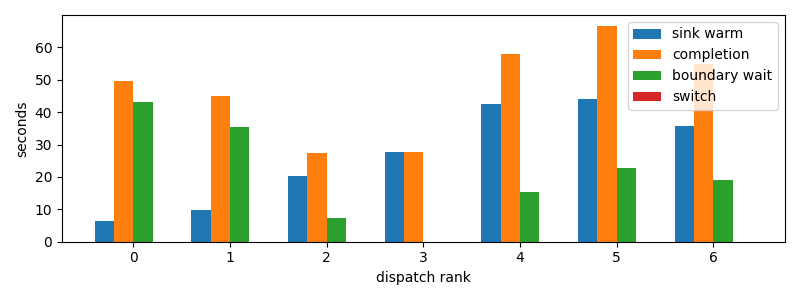

The table this chart was drawn from, first rows:
dispatch_rank, id, action, first_token_s, sink_warm_s, completion_s, source_boundary_wait_s, switch_downtime_s
0, codex:842c9d93-3430-2ff2-e472-e555d14138…, R, 5.888, 6.316, 49.57, 43.26, 2.6226043701171875e-05
1, claude:304bbbf3-c270-26de-d2e2-07b7d40c1…, R, 9.759, 9.759, 45.07, 35.31, 9.918212890625e-05
2, codex:bf2442df-c14f-7346-b281-c4876e3981…, R, 20.03, 20.2, 27.42, 7.219, 1.4781951904296875e-05
3, claude:df288165-d61f-e5fa-9828-0786d6133…, R, 27.71, 27.71, 27.71, 2.956390380859375e-05, 1.1920928955078125e-05
4, claude:9beeddeb-27fb-44b4-3825-80aab7624…, R, 42.61, 42.61, 57.93, 15.32, 1.9311904907226562e-05
5, codex:73d322d0-b601-1dd9-84c4-159b0295cf…, R, 43.77, 43.94, 66.63, 22.69, 3.0040740966796875e-05
6, codex:3a9add4f-7f4c-6dc9-0af3-0d592a15d7…, R, 35.63, 35.84, 54.87, 19.03, 2.1219253540039062e-05
